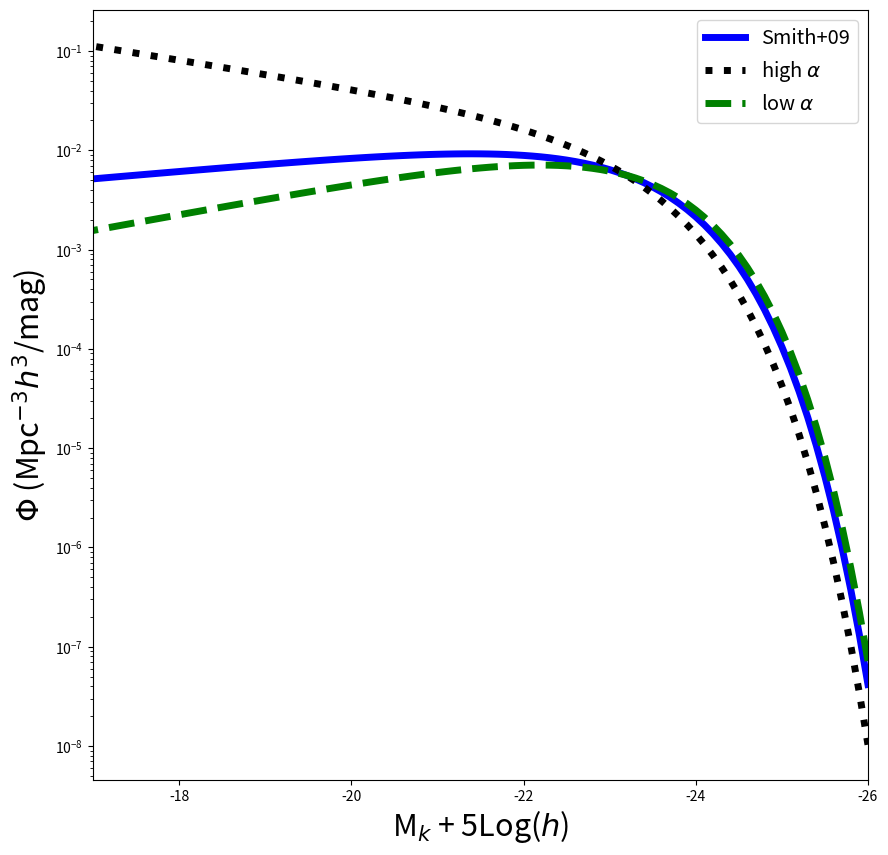

Reproduce this figure in Python.
#!/usr/bin/env python
# coding: utf-8

# In[1]:


# ASTR 400 B 
# In Class Lab 2

# Import Modules 
import numpy as np
import matplotlib
import matplotlib.pyplot as plt
from scipy.integrate import quad # For integration
# Documentation and examples for quad : 
# https://docs.scipy.org/doc/scipy/reference/generated/scipy.integrate.quad.html
# https://www.tutorialspoint.com/scipy/scipy_integrate.html


# ## Part A:  Schechter Fxn
# 
# The galaxy luminosity function in the nearby universe is well described by a Schechter Function:
# 
# \begin{equation}
# \Phi(M)dM = ( 0.4 \, ln10 ) \, \phi_\ast \, 10^{0.4(M_\ast - M)(\alpha +1)} e^{-10^{0.4(M_\ast - M)}} dM
# \end{equation}
# 
# With the following parameters from Smith+2009 for Field Galaxies in SDSS at z$\sim$0.1 in the Kband:
# 
# 
#  $\phi_\ast$ =1.66 $  \times 10^{-2}$  $h^3$ Mpc$^{-3}$
# 
#  $\alpha$ =  -0.81 
# 
# 
#   M$_\ast$ =  M$_k^\ast$= -23.19  - 5*log($h$)
#   
#  $h$ = the Hubble constant in units of 100 km/s/Mpc . At z=0 this is 0.7. But we are going to se $h$=1 here. Units will then be in "comoving" coordinates.
#   
#   This function is defined for you below:

# In[2]:


def schechter_M(m,phi_star=0.0166,m_star=-23.19,alpha=-0.81):
    """ Function that computes the Schechter Luminosity Function for a given magnitude, 
    assuming default parameters for field galaxies in SDSS at z~0.1 in the Kband (Smith+2009)
    
    Inputs
        m : an array of floats
            an array of Kband magnitudes  (assumes -5*log(h) implicitly)
        phi_star:  float
            normalization of Schechter fxn (h^3 Mpc^-3)
        m_star:  float 
            knee of the Schechter fxn (K-band magnitude, assumes -5*log(h) implicitly)
        alpha:  float
            faint end slope of the Schechter fxn
    
    Output:
        schechterM: float
            number density of galaxies (comoving units) at the given magnitude m - 5*log(h)
            

    """

# You should divide up long functions instead of writing them out as one long set
    a = 0.4*np.log(10)*phi_star # Grouping all constants together
    b = 10**(0.4*(m_star-m)*(alpha+1.0)) # The Power Law, controlling the faint end slope
    c = np.exp(-10**(0.4*(m_star-m))) # The Exponential controlling the high mass end behavior
    schechterM = a*b*c # schechter function for the given magnitude
# i.e. don't do the below
#    return 0.4*np.log(10)*phistar*10**(0.4*(Mstar - M)*(alpha +1.0))*np.exp(-10**(0.4*(Mstar - M)))

    return schechterM


# # Q1 
# 
# Utilizing the defined function, plot the Schechter Function using the above parameter values over a magnitude range of -17 to -26. 
# Try to reproduce the black solid line in Smith+2009 MNRAS 397,868 [UKIDSS Survey] Figure below.
# 
# 
# ![Smith](./Smith09.png)

# # Q2 
# 
# Galaxies in the Virgo Cluster have different parameters, like $\alpha$=-1.35  (Ferrarese+2016 ApJ 824).
# 
# Overplot the Schechter Function with this new value of $\alpha$.  
# 
# Try a smaller value of $\alpha = -0.6$.
# 
# How does the function change?  What does this mean? 
# 

# In[3]:


# Create an array to store Kband Magnitudes from -26 to -17
mK=np.arange(-26,-16.9,.1)
print(mK[2]) #verifying our array


# In[4]:


# Plot the Schechter Function

fig = plt.figure(figsize=(10,10))  # sets the scale of the figure
ax = plt.subplot(111) 

# Plot the default values (y axis log)
ax.semilogy(mK, schechter_M(mK), color='blue',linewidth=5,label = 'Smith+09')
# Q2 solutions: change alpha
# ADD HERE
ax.semilogy(mK,schechter_M(mK,alpha=-1.35), color ='black', linestyle=':', linewidth=5, label= r'high $\alpha$')
ax.semilogy(mK,schechter_M(mK,alpha=-0.6), color ='green', linestyle='--', linewidth=5, label= r'low $\alpha$')
# Add labels
plt.xlabel(r'M$_k$ + 5Log($h$)', fontsize=22)
plt.ylabel(r'$\Phi$ (Mpc$^{-3}h^3$/mag)', fontsize=22)

#set axis limits
plt.xlim(-17,-26)

#adjust tick label font size
label_size = 22
matplotlib.rcParams['xtick.labelsize'] = label_size 
matplotlib.rcParams['ytick.labelsize'] = label_size

# add a legend with some customizations.
legend = ax.legend(loc='upper right',fontsize='x-large')

# Save to a file
#plt.savefig('Schechter_M.png')


# # Q3
# 
# Build a function to compute the Schechter Function in terms of luminosity.
# 
# Use `quad` to numerically integrate the function to compute the fraction of the luminosity that lies above L* in the following three cases:  
# 
# $\alpha$=-0.7 (default), $\alpha$=-0.6, $\alpha$=1.85. 
# 
# 
# Schecheter Function $\Phi(L) = \frac{n_\ast}{L_\ast} (\frac{L}{L_\ast})  ^{\alpha}  e^{-L/L_\ast}$
# 
# $n_\ast$ = 0.008  $h^3$ Mpc$^{-3}$
# 
# $L_\star = 1.4 \times 10^{10} L_\odot$

# In[5]:


def schechter_L(lum,n_star=8e-3,l_star=1.4e10,alpha=-0.7):
    '''Funcgtion that computes the shcechter luminosity function for a given luminosity
        Defaults are from Sparke & Gallagher 
    Inputs: 
        lum:array of floats 
            Array of luminosities(Lsun)
        n_star:float
            Normalization of the Schechter function (h^3 Mpc^-3)
        l_star : float
            Characteristic luminosity for the knee of the Schechter function) in units of Lsun 
        alpha: float
        Faint and slope 
    Outputs: 
        schechter_1:float 
            number density for the given luminosity (h^3 * Mpc^=3,Lsun)
            
    '''
    #Break down the equation into parts 
    a= (lum/l_star)**alpha #faint end 
    b= np.exp(-lum/l_star) #Bright end 
    c= n_star/l_star #constants
    schechter_l=a*b*c
    return schechter_l
    


# In[6]:


# Understanding lambda functions
# Short cut -- defines and evaluates a function in one line ! 

# lambda says that a function follows, where the variables are a and b, and the function to be evaluated is a*b
x = lambda a, b : a * b
print(x(5, 6))


# In[7]:


# Example Usage of quad and lambda

print(quad(np.sin, 0, np.pi))


f = lambda x: np.sin(x)
print(quad(f, 0, np.pi))
# first element quad is the integral, second element is the error


def ex(x):
    return np.sin(x) 

print(quad(lambda x: ex(x), 0, np.pi))


# In[10]:


#What fraction of the integrated luminosity density lies above L*
#Alpha=0.7
l_upper= quad(lambda L: L*schechter_L(L),1.4e10,1e14)
print(l_upper)
l_total= quad(lambda L: L*schechter_L(L),0.1,1e14)
print("Flux ratio(>L*)/Ltotal", np.round(l_upper[0]/l_total[0],3))


# In[13]:


#What fraction of the integrated luminosity density lies above L*
#Alpha==1
l_upper= quad(lambda L: L*schechter_L(L,alpha=1.0),1.4e10,1e14)
print(l_upper)
l_total= quad(lambda L: L*schechter_L(L,alpha=1.0),1.4e10,1e14)
print("Flux ratio(>L*)/Ltotal", np.round(l_upper[0]/l_total[0],3))


# ## Part B: IMF 
# 
# Create a function called `Salpeter` that defines the Salpeter IMF: 
# 
# \begin{equation}
# \xi(M) = \xi_0 (M/M_\odot)^{-\alpha}
# \end{equation}
# 
# $\alpha = 2.35$
# The function should take as input an array of stellar masses, M. 
# You will need to determine the normalization, $\xi_0$, by integrating this equation over mass from 0.1 to 120 M$_\odot$
# and setting the value to 1.  The function should then return $\xi(M)$, which will now represent the fractional number of stars. 
# 
# Integration:
# 
# `quad(lambda x:  fxn(x),xmin,xmax)`
# 
# quad returns an array with 2 values. you want the first value. 
# Note I've used a "lambda" expression.   Python's lambda expressions allow a function to be created and passed around all in one line of code

# In[15]:


def salpeter(m,m_min=0.1,m_max=120,alpha=2.35):
    '''Function that defines the IMF. The function is normalized such that 
    it returns the fraction of stars expected at the given m (assuming stars range in
    mass from m_min to m_mas)
    Inputs: 
        m: array of floats
            Array of stellar masses (Msun)
        m_min: float
            Minimum mass(Msun)
        m_max: float 
            maximum mass (Msun)
        alpha" float 
            power law for the Salpeter function
    Output: 
        norm_salpeter: float 
            normalized fraction of stars at a given mass m
    '''
    #Detemine the magnitude of the integral 
    to_normalize = quad(lambda m : m**(-alpha),m_min,m_max)
    #Determine the normalization factor
    norm = 1/to_normalize[0]
    #return the normalized salpeter IMF
    norm_salpeter =norm*m**(-alpha)
    return norm_salpeter


# ## Q1: 
# Double Check: if you integrate your function from 0.1 to 120 you should return 1.0 
# 

# In[19]:


test=quad(lambda m:salpeter(m), 0.1,120)
print(np.around(test[0],5))


# ## Q2: 
# Integrate your normalized function to compute the fraction of stars with stellar masses greater than the sun and less 
# than 120 M$_\odot$.

# In[21]:


frac=quad(lambda m: salpeter(m),1.0,120)
print(np.round(frac[0],3))


# In[22]:


#cluster with 5000 stars 
5000*np.round(frac[0],3)


# ## Q3:
# 
# How might you modify the above to return the fraction of MASS ? instead of fraction of the total numbers of stars.

# In[23]:


def salpeter_Mass(m,m_min=0.1,m_max=120,alpha=2.35):
    '''Function that defines the IMF. The function is normalized such that 
    it returns the fraction of mass of stars expected at the given m (assuming stars range in
    mass from m_min to m_mas)
    Inputs: 
        m: array of floats
            Array of stellar masses (Msun)
        m_min: float
            Minimum mass(Msun)
        m_max: float 
            maximum mass (Msun)
        alpha" float 
            power law for the Salpeter function
    Output: 
        norm_salpeter: float 
            normalized fraction of stars at a given mass m
    '''
    #Detemine the magnitude of the integral 
    to_normalize = quad(lambda m : m*m**(-alpha),m_min,m_max)
    #Determine the normalization factor
    norm = 1/to_normalize[0]
    #return the normalized salpeter IMF
    norm_salpeter =norm*m*m**(-alpha)
    return norm_salpeter


# In[24]:


#Determine the fraction of mass in stars that are more massive than the sun 
frac2= quad(lambda m: salpeter_Mass(m),1,120)
print(np.round(frac2[0],3))


# In[25]:


#5000 Msun cluster
print(5000*np.around(frac2[0],3))


# In[27]:


#1000 Msun clunster

print(100*np.around(frac2[0],3))


# In[ ]:




